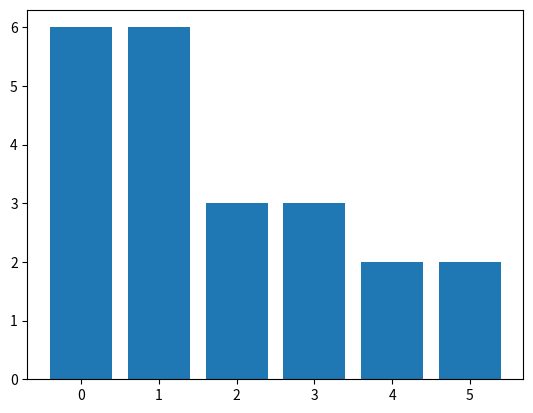

This chart was generated by the following Python code:
#!/usr/bin/env python3
# -*- coding: utf-8 -*-
#
# team: Daniel, Elsa
# expert of exercise block 1: Daniel V

import random
import time
import sys
import matplotlib.pyplot as plt

def get_random_number(start, end):
    num = random.randint(start, end)
    return num


def write_log_file(outputfilename, data):
    f = open(outputfilename + ".log", "a")
    f.write("Your randomly generated number is " + str(data) + " (" + time.strftime("%H:%M:%S") + ")\n")
    f.close()


if __name__ == "__main__":
    
    roll_list=[]
    for i in range(6):
        roll = get_random_number(1, 6)
        roll_list.append(roll)
    print(roll_list)
    sys.stdout.flush()
    
    outputfilename = "randomNumber"
    #roll = get_random_number(1, 100)
    write_log_file(outputfilename, roll)
    plt.bar(range(6),roll_list)
    plt.show()
